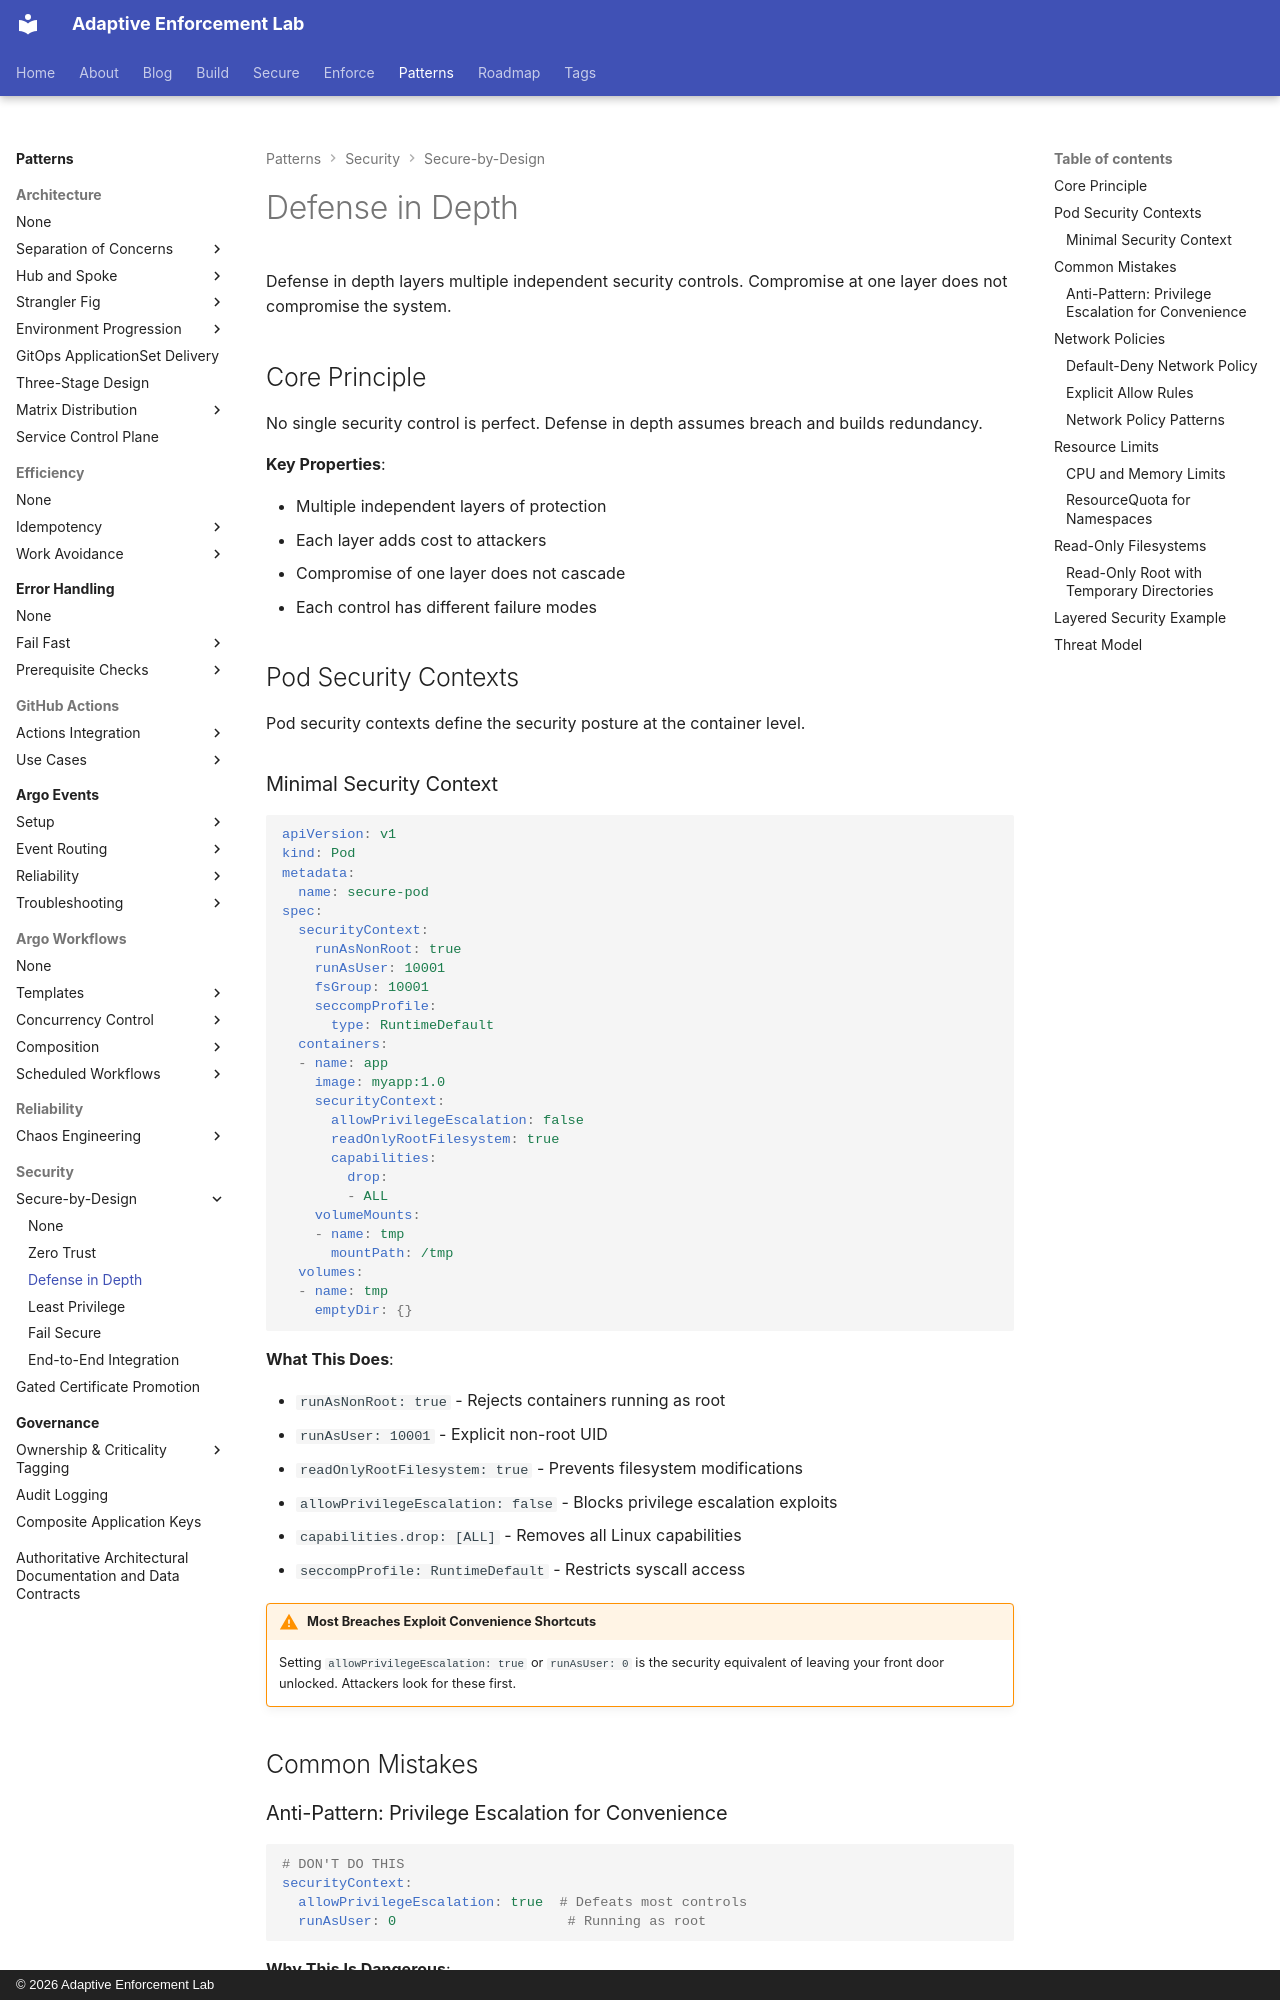

repository: adaptive-enforcement-lab/adaptive-enforcement-lab-com · page: patterns/security/secure-by-design/defense-in-depth/index.html · generator: mkdocs · copyright: © 2026 Adaptive Enforcement Lab

---
title: Defense in Depth
description: >-
  Defense in depth security pattern for Kubernetes. Multiple layers of security controls including pod security contexts, network policies, and resource limits.
tags:
  - security
  - kubernetes
  - defense-in-depth
  - hardening
provenance: human
---
# Defense in Depth

Defense in depth layers multiple independent security controls. Compromise at one layer does not compromise the system.

## Core Principle

No single security control is perfect. Defense in depth assumes breach and builds redundancy.

**Key Properties**:

- Multiple independent layers of protection
- Each layer adds cost to attackers
- Compromise of one layer does not cascade
- Each control has different failure modes

## Pod Security Contexts

Pod security contexts define the security posture at the container level.

### Minimal Security Context

```yaml
apiVersion: v1
kind: Pod
metadata:
  name: secure-pod
spec:
  securityContext:
    runAsNonRoot: true
    runAsUser: 10001
    fsGroup: 10001
    seccompProfile:
      type: RuntimeDefault
  containers:
  - name: app
    image: myapp:1.0
    securityContext:
      allowPrivilegeEscalation: false
      readOnlyRootFilesystem: true
      capabilities:
        drop:
        - ALL
    volumeMounts:
    - name: tmp
      mountPath: /tmp
  volumes:
  - name: tmp
    emptyDir: {}
```

**What This Does**:

- `runAsNonRoot: true` - Rejects containers running as root
- `runAsUser: 10001` - Explicit non-root UID
- `readOnlyRootFilesystem: true` - Prevents filesystem modifications
- `allowPrivilegeEscalation: false` - Blocks privilege escalation exploits
- `capabilities.drop: [ALL]` - Removes all Linux capabilities
- `seccompProfile: RuntimeDefault` - Restricts syscall access

!!! warning "Most Breaches Exploit Convenience Shortcuts"
    Setting `allowPrivilegeEscalation: true` or `runAsUser: 0` is the security equivalent of leaving your front door unlocked. Attackers look for these first.
